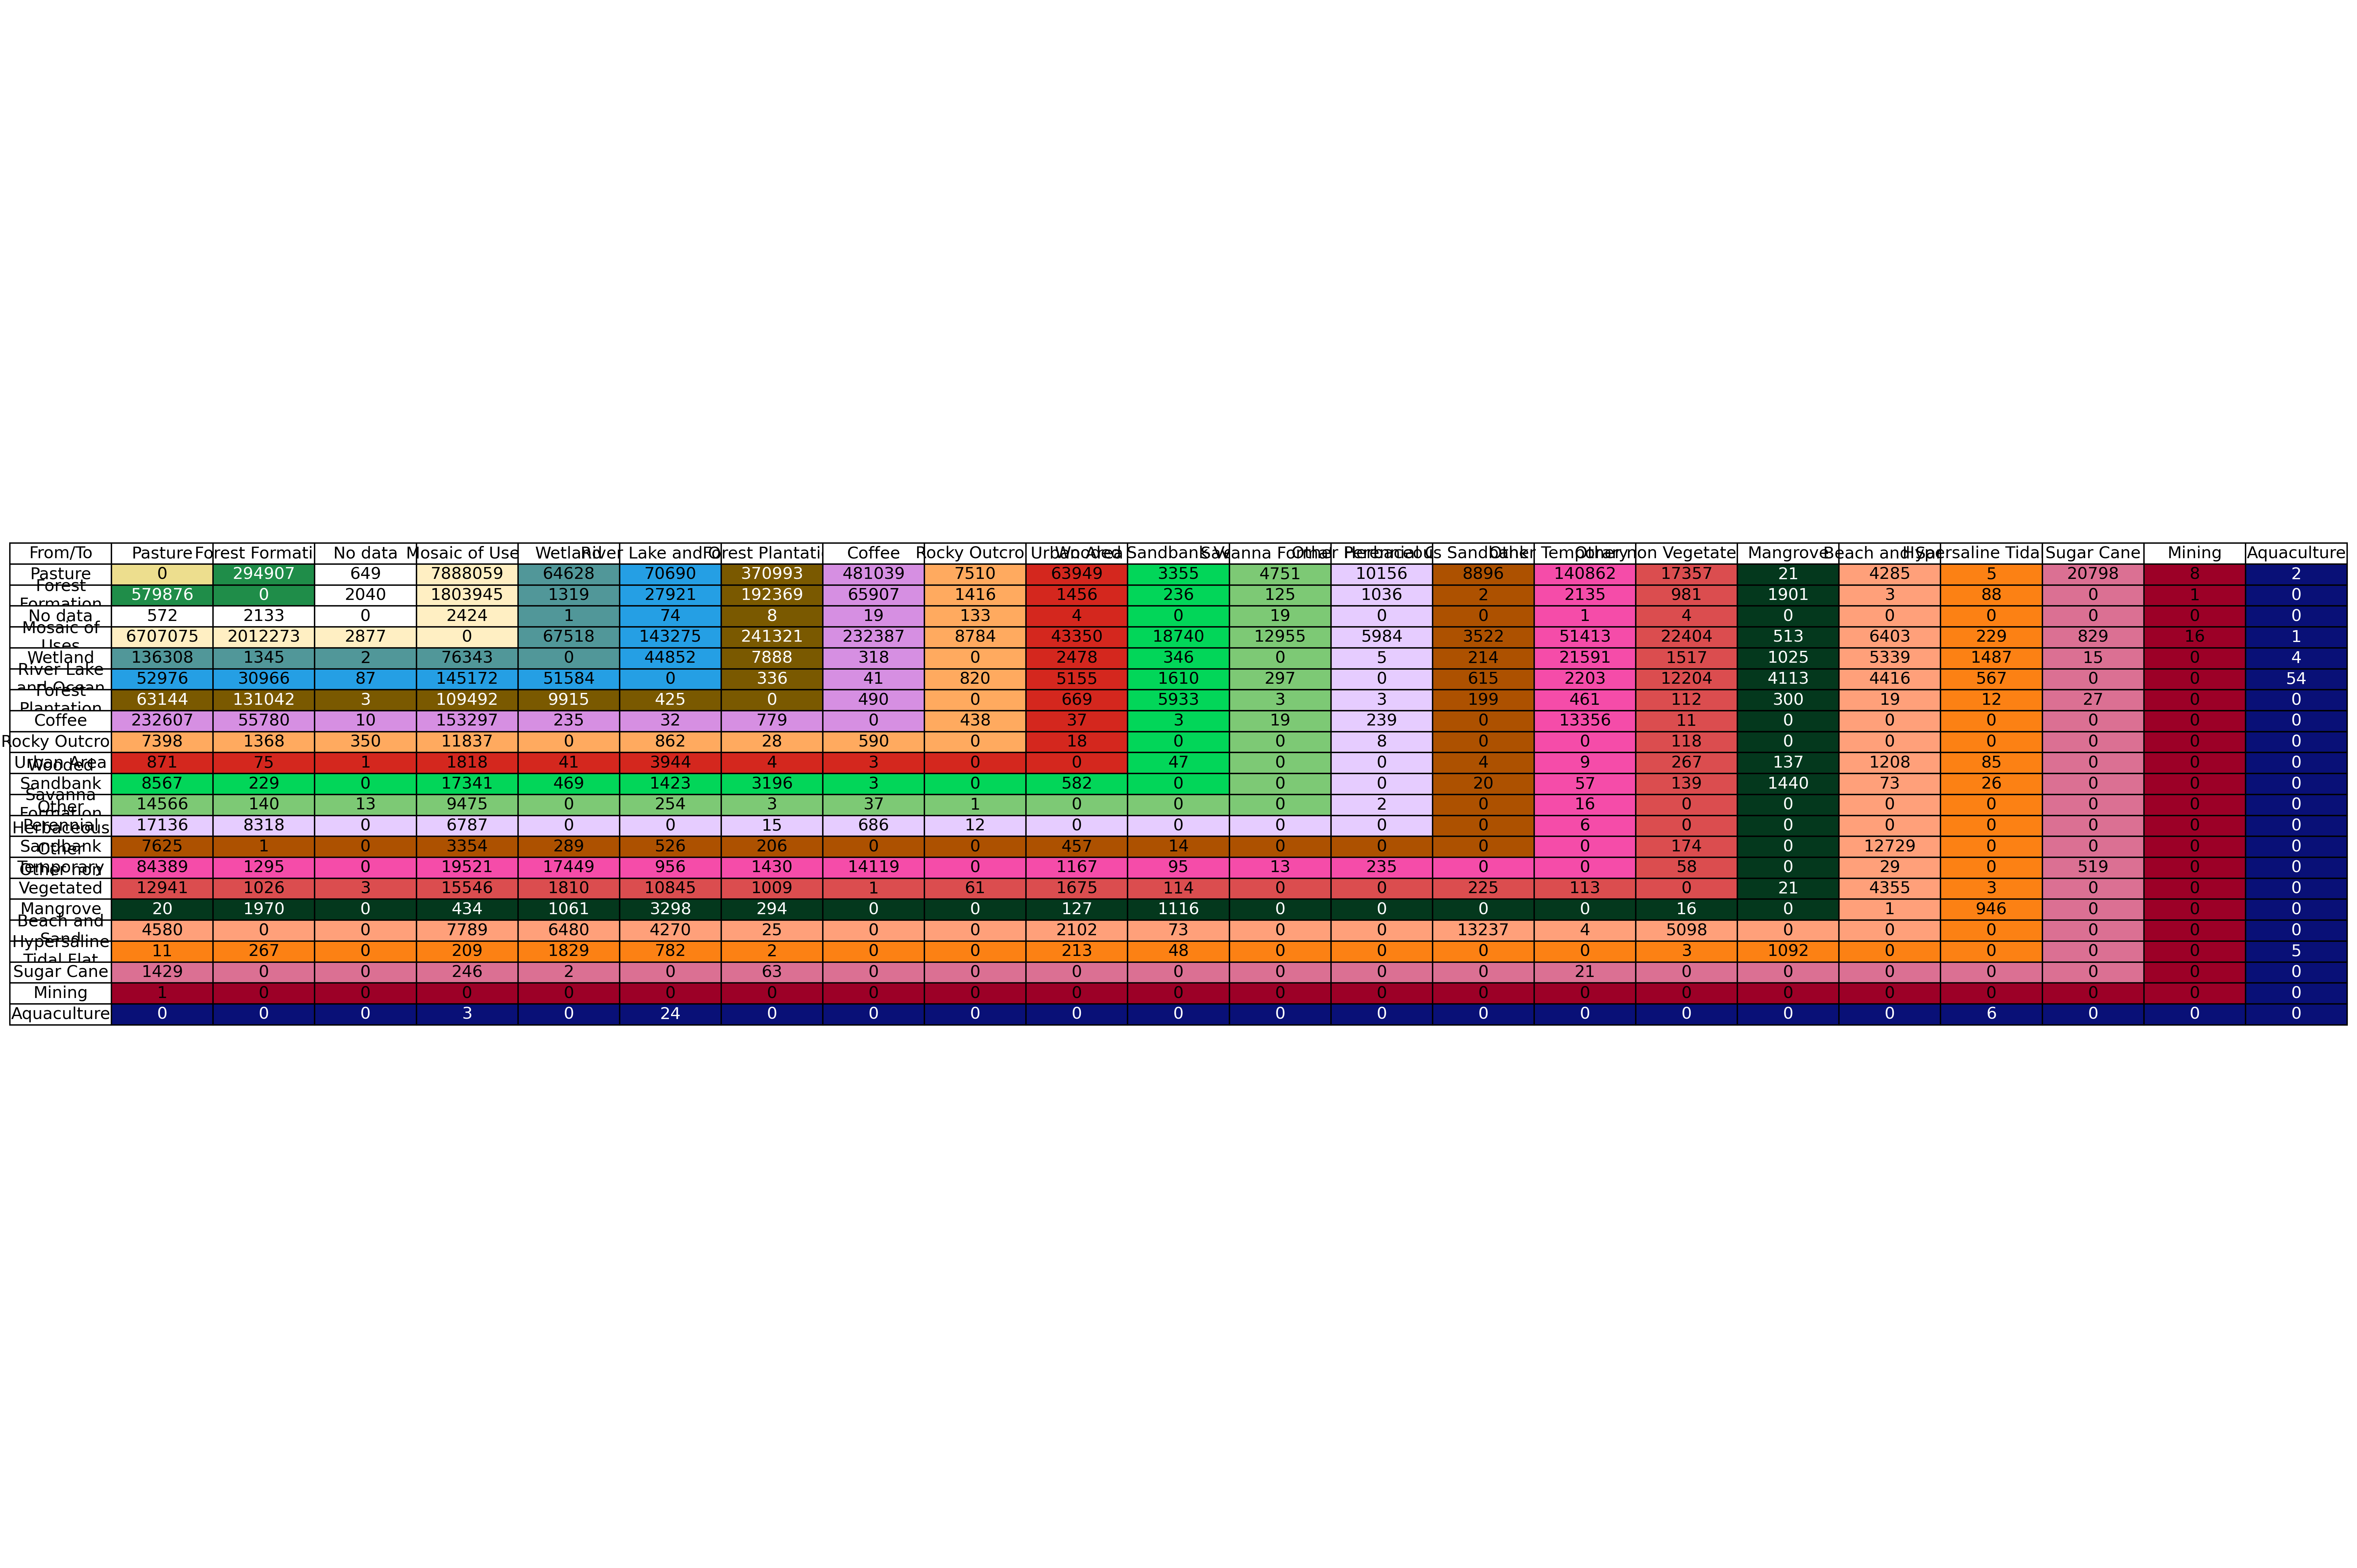

Values plotted in this chart, from the file beside it:
From_Class, From_Label, To_Class, To_Label, Count
15, Pasture, 3, Forest Formation, 294907
15, Pasture, 0, No data, 649
15, Pasture, 21, Mosaic of Uses, 7888059
15, Pasture, 11, Wetland, 64628
15, Pasture, 33, River Lake and Ocean, 70690
15, Pasture, 9, Forest Plantation, 370993
15, Pasture, 46, Coffee, 481039
15, Pasture, 29, Rocky Outcrop, 7510
15, Pasture, 24, Urban Area, 63949
15, Pasture, 49, Wooded Sandbank Vegetation, 3355
15, Pasture, 4, Savanna Formation, 4751
15, Pasture, 48, Other Perennial Crops, 10156
15, Pasture, 50, Herbaceous Sandbank Vegetation, 8896
15, Pasture, 41, Other Temporary Crops, 140862
15, Pasture, 25, Other non Vegetated Areas, 17357
15, Pasture, 5, Mangrove, 21
15, Pasture, 23, Beach and Sand, 4285
15, Pasture, 32, Hypersaline Tidal Flat, 5
15, Pasture, 20, Sugar Cane, 20798
15, Pasture, 30, Mining, 8
15, Pasture, 31, Aquaculture, 2
3, Forest Formation, 15, Pasture, 579876
3, Forest Formation, 0, No data, 2040
3, Forest Formation, 21, Mosaic of Uses, 1803945
3, Forest Formation, 11, Wetland, 1319
3, Forest Formation, 33, River Lake and Ocean, 27921
3, Forest Formation, 9, Forest Plantation, 192369
3, Forest Formation, 46, Coffee, 65907
3, Forest Formation, 29, Rocky Outcrop, 1416
3, Forest Formation, 24, Urban Area, 1456
3, Forest Formation, 49, Wooded Sandbank Vegetation, 236
3, Forest Formation, 4, Savanna Formation, 125
3, Forest Formation, 48, Other Perennial Crops, 1036
3, Forest Formation, 50, Herbaceous Sandbank Vegetation, 2
3, Forest Formation, 41, Other Temporary Crops, 2135
3, Forest Formation, 25, Other non Vegetated Areas, 981
3, Forest Formation, 5, Mangrove, 1901
3, Forest Formation, 23, Beach and Sand, 3
3, Forest Formation, 32, Hypersaline Tidal Flat, 88
3, Forest Formation, 30, Mining, 1
0, No data, 15, Pasture, 572
0, No data, 3, Forest Formation, 2133
0, No data, 21, Mosaic of Uses, 2424
0, No data, 11, Wetland, 1
0, No data, 33, River Lake and Ocean, 74
0, No data, 9, Forest Plantation, 8
0, No data, 46, Coffee, 19
0, No data, 29, Rocky Outcrop, 133
0, No data, 24, Urban Area, 4
0, No data, 4, Savanna Formation, 19
0, No data, 41, Other Temporary Crops, 1
0, No data, 25, Other non Vegetated Areas, 4
21, Mosaic of Uses, 15, Pasture, 6707075
21, Mosaic of Uses, 3, Forest Formation, 2012273
21, Mosaic of Uses, 0, No data, 2877
21, Mosaic of Uses, 11, Wetland, 67518
21, Mosaic of Uses, 33, River Lake and Ocean, 143275
21, Mosaic of Uses, 9, Forest Plantation, 241321
21, Mosaic of Uses, 46, Coffee, 232387
21, Mosaic of Uses, 29, Rocky Outcrop, 8784
... 218 more rows
